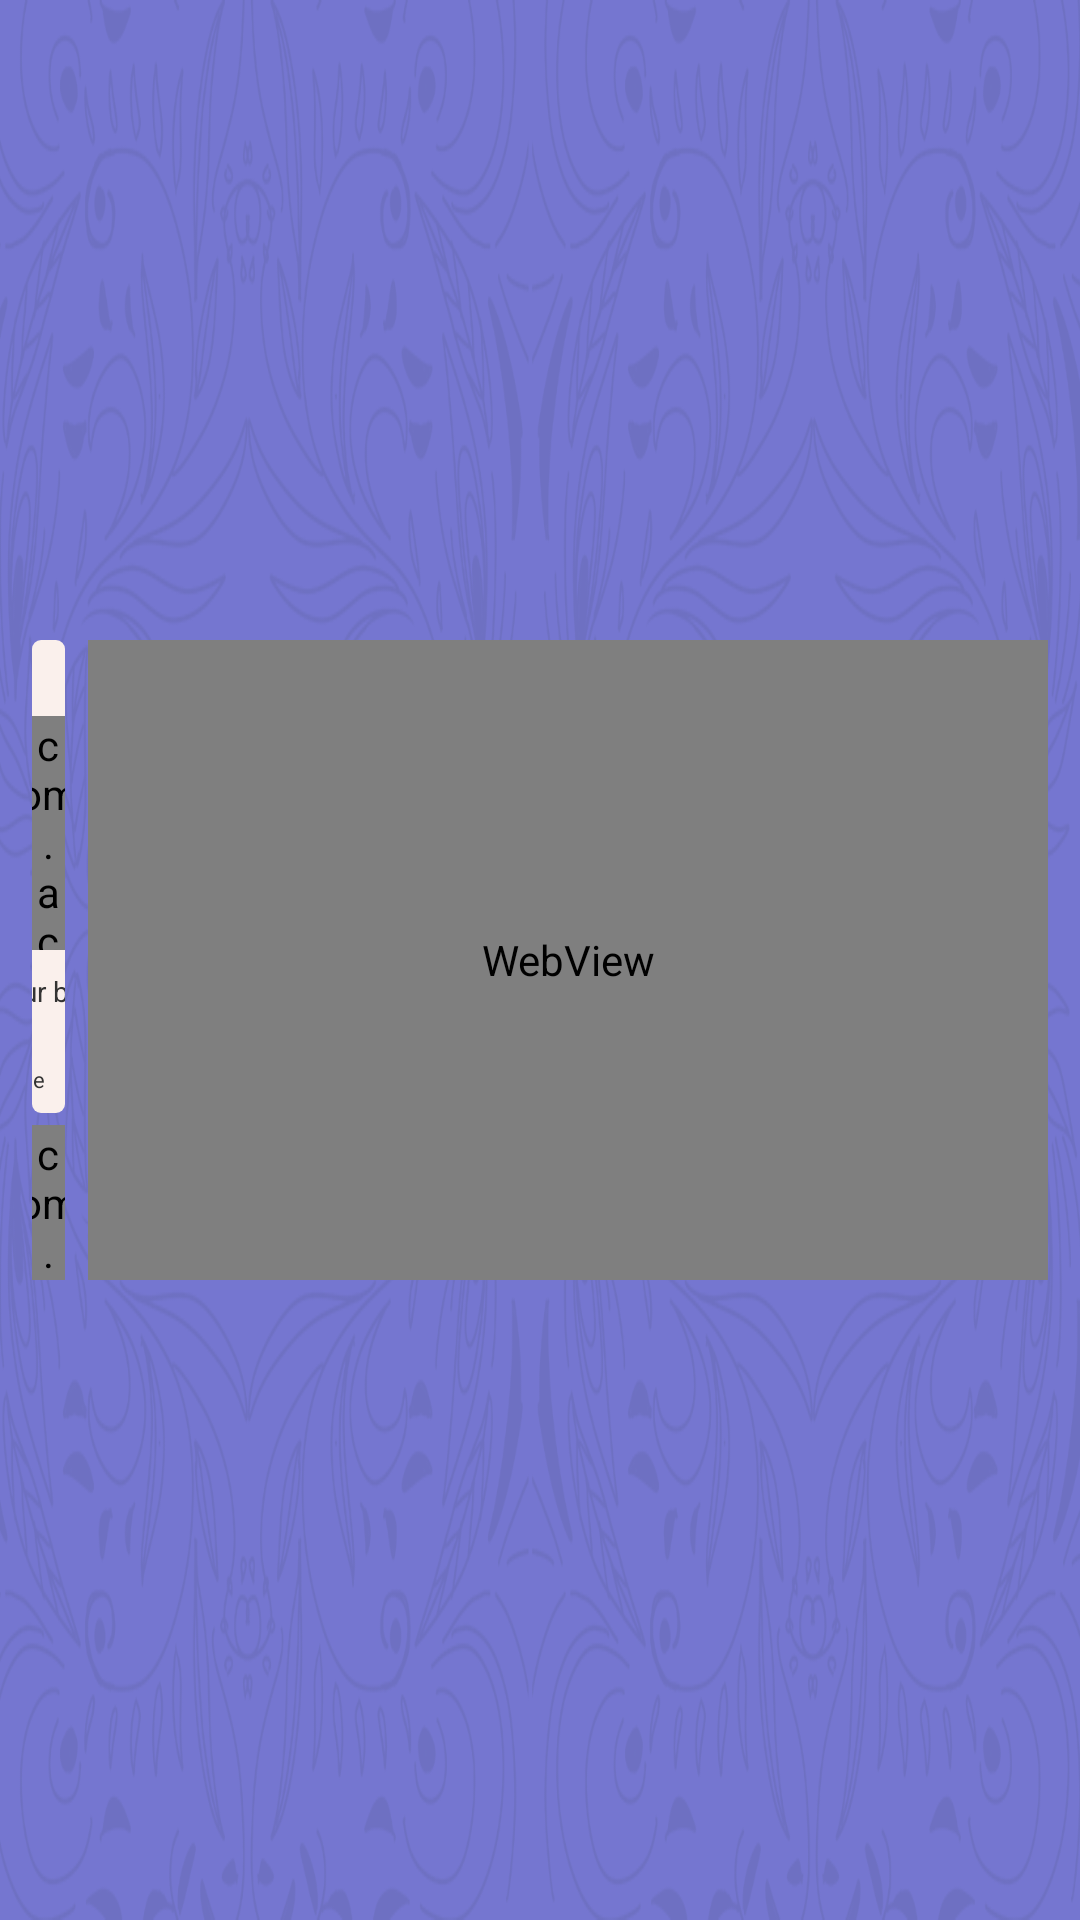

This screen was rendered from an Android layout file. Write that file and the resources it references.
<!-- AndroidManifest.xml: application theme AppTheme -->
<!-- res/layout/activity_live.xml -->
<?xml version="1.0" encoding="utf-8"?>
<RelativeLayout
        xmlns:android="http://schemas.android.com/apk/res/android"
        android:layout_width="match_parent"
        android:layout_height="match_parent"
        android:background="@mipmap/default_bg">

    <RelativeLayout
            android:id="@+id/mRlWebView"
            android:layout_width="960px"
            android:layout_height="640px"
            android:layout_alignParentRight="true"
            android:layout_centerVertical="true"
            android:layout_marginRight="32px">

        <WebView
                android:id="@+id/mWebView"
                android:layout_width="match_parent"
                android:layout_height="match_parent"/>

        <include layout="@layout/include_webview_error"/>

    </RelativeLayout>

    <RelativeLayout
            android:id="@+id/mRlTeacher"
            android:layout_width="match_parent"
            android:layout_height="473px"
            android:layout_marginLeft="32px"
            android:layout_marginRight="23px"
            android:background="@drawable/bg_round"
            android:layout_alignParentLeft="true"
            android:layout_toLeftOf="@id/mRlWebView"
            android:layout_alignTop="@id/mRlWebView">

        <RelativeLayout
                android:id="@+id/mRlTeacherTitle"
                android:layout_width="match_parent"
                android:layout_height="76px">

            <ImageView
                    android:id="@+id/mIvBack"
                    android:layout_centerVertical="true"
                    android:paddingLeft="24px"
                    android:paddingRight="24px"
                    android:layout_width="wrap_content"
                    android:layout_height="wrap_content"
                    android:src="@mipmap/icon_back"/>

        </RelativeLayout>

        <FrameLayout
                android:id="@+id/mFlTeacher"
                android:layout_below="@id/mRlTeacherTitle"
                android:background="@color/colorAccent"
                android:layout_width="match_parent"
                android:layout_height="234px">

            <com.acadsoc.aiclass.widget.CustomGSYVideoPlayer
                    android:id="@+id/mVideoPlayer"
                    android:layout_width="match_parent"
                    android:layout_height="match_parent"/>

        </FrameLayout>

        <RelativeLayout
                android:layout_width="match_parent"
                android:layout_height="match_parent"
                android:layout_below="@id/mFlTeacher">

            <TextView
                    android:id="@+id/mTvLessonName"
                    android:text="Lesson one our beautiful earth."
                    android:textSize="28px"
                    android:textColor="@color/color_text_333"
                    android:ellipsize="end"
                    android:maxLines="2"
                    android:includeFontPadding="false"
                    android:layout_centerHorizontal="true"
                    android:layout_margin="26px"
                    android:layout_width="wrap_content"
                    android:layout_height="wrap_content"/>

            <TextView
                    android:id="@+id/mTvTeacherName"
                    android:text="Mia.Tina.devade"
                    android:textSize="22px"
                    android:textColor="@color/color_text_333"
                    android:ellipsize="end"
                    android:maxLines="1"
                    android:includeFontPadding="false"
                    android:layout_alignParentRight="true"
                    android:layout_alignParentBottom="true"
                    android:layout_margin="20px"
                    android:layout_width="wrap_content"
                    android:layout_height="wrap_content"/>

        </RelativeLayout>

    </RelativeLayout>

    <RelativeLayout
            android:id="@+id/mRlStudent"
            android:layout_width="match_parent"
            android:layout_height="155px"
            android:layout_marginLeft="32px"
            android:layout_marginRight="23px"
            android:background="@drawable/bg_round"
            android:layout_alignParentLeft="true"
            android:layout_toLeftOf="@id/mRlWebView"
            android:layout_alignBottom="@id/mRlWebView">

        <FrameLayout
                android:id="@+id/mFlStudent"
                android:layout_alignParentTop="true"
                android:layout_alignParentBottom="true"
                android:layout_alignParentLeft="true"
                android:layout_height="match_parent"
                android:layout_width="wrap_content">

            <com.acadsoc.aiclass.widget.AutoFitTextureView
                    android:id="@+id/mTextureView"
                    android:layout_width="match_parent"
                    android:layout_height="match_parent"/>

        </FrameLayout>

        <RelativeLayout
                android:layout_toRightOf="@id/mFlStudent"
                android:layout_width="match_parent"
                android:layout_height="155px">


            <RelativeLayout
                    android:layout_width="wrap_content"
                    android:layout_height="wrap_content"
                    android:layout_marginTop="48px"
                    android:layout_centerHorizontal="true">

                <ImageView
                        android:id="@+id/mIvScore"
                        android:src="@mipmap/icon_star"
                        android:layout_width="wrap_content"
                        android:layout_height="wrap_content"
                        android:layout_centerVertical="true"/>

                <TextView
                        android:layout_toRightOf="@id/mIvScore"
                        android:layout_marginLeft="13px"
                        android:id="@+id/mTvStudentScore"
                        android:text="58"
                        android:textSize="24px"
                        android:textColor="@color/color_text_333"
                        android:ellipsize="end"
                        android:maxLines="1"
                        android:includeFontPadding="false"
                        android:layout_width="wrap_content"
                        android:layout_height="wrap_content"
                        android:layout_centerVertical="true"/>

            </RelativeLayout>

            <TextView
                    android:id="@+id/mTvStudentName"
                    android:text="Mia.Tina"
                    android:textSize="22px"
                    android:textColor="@color/color_text_333"
                    android:ellipsize="end"
                    android:maxLines="1"
                    android:includeFontPadding="false"
                    android:layout_centerHorizontal="true"
                    android:layout_alignParentBottom="true"
                    android:layout_width="wrap_content"
                    android:layout_height="wrap_content"/>

        </RelativeLayout>

    </RelativeLayout>

</RelativeLayout>
<!-- res/layout/include_webview_error.xml (included above) -->
<?xml version="1.0" encoding="utf-8"?>
<RelativeLayout
        xmlns:android="http://schemas.android.com/apk/res/android"
        android:id="@+id/mWebViewErrorRetry"
        android:layout_width="match_parent"
        android:layout_height="match_parent"
        android:clickable="true"
        android:visibility="gone"
        android:background="#ffffff"
        android:gravity="center">

    <LinearLayout
            android:layout_width="wrap_content"
            android:layout_height="wrap_content"
            android:orientation="horizontal"
            android:layout_centerInParent="true">

        <TextView
                android:layout_width="wrap_content"
                android:layout_height="wrap_content"
                android:gravity="center"
                android:text="页面加载不出来 请"
                android:textColor="#737373"/>

        <TextView
                android:layout_width="wrap_content"
                android:layout_height="wrap_content"
                android:gravity="center"
                android:text="刷新"
                android:textColor="@android:color/holo_red_light"/>

    </LinearLayout>

</RelativeLayout>
<!-- resources referenced by this layout -->
<resources>
  <color name="colorAccent">#FAF0EC</color>
  <color name="color_text_333">#333333</color>
  <!-- drawable bg_round (drawable) -->
  <?xml version="1.0" encoding="utf-8"?>
  <shape xmlns:android="http://schemas.android.com/apk/res/android">
  
      <corners android:radius="3dp"/>
  
      <solid android:color="@color/colorPink"/>
  
  </shape>
  <!-- mipmap default_bg: png bitmap (mipmap-xhdpi, 228496 bytes) -->
  <!-- mipmap icon_back: png bitmap (mipmap-xhdpi, 280 bytes) -->
  <!-- mipmap icon_star: png bitmap (mipmap-xhdpi, 840 bytes) -->
  <style name="AppTheme" parent="Theme.AppCompat.Light.NoActionBar">
          
          <item name="colorPrimary">@color/colorPrimary</item>
          <item name="colorPrimaryDark">@color/colorPrimaryDark</item>
          <item name="colorAccent">@color/colorAccent</item>
          
          <item name="android:windowBackground">@android:color/transparent</item>
          <item name="android:windowIsTranslucent">false</item>
          <item name="android:windowDisablePreview">true</item>
      </style>
  <color name="colorPink">#FAF0EC</color>
  <color name="colorPrimary">#ffffff</color>
  <color name="colorPrimaryDark">#ffffff</color>
</resources>
